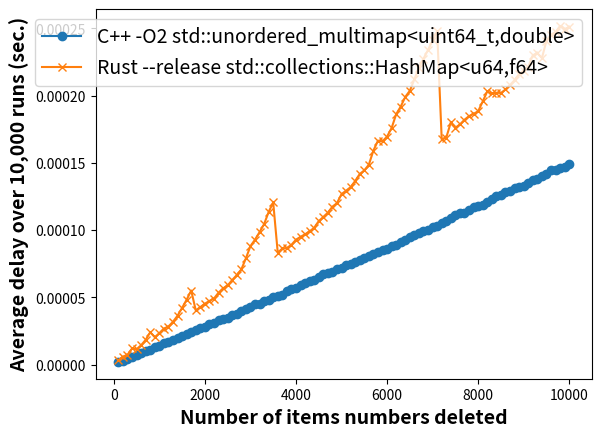

Write Python code to recreate this figure.
# Figure 6: C++ HashMap Delete vs Rust HashMap Delete

import matplotlib.pyplot as plt
y = [100, 200, 300, 400, 500, 600, 700, 800, 900, 1000, 1100, 1200, 1300, 1400, 1500, 1600, 1700, 1800, 1900, 2000, 2100, 2200, 2300, 2400, 2500, 2600, 2700, 2800, 2900, 3000, 3100, 3200, 3300, 3400, 3500, 3600, 3700, 3800, 3900, 4000, 4100, 4200, 4300, 4400, 4500, 4600, 4700, 4800, 4900, 5000, 5100, 5200, 5300, 5400, 5500, 5600, 5700, 5800, 5900, 6000, 6100, 6200, 6300, 6400, 6500, 6600, 6700, 6800, 6900, 7000, 7100, 7200, 7300, 7400, 7500, 7600, 7700, 7800, 7900, 8000, 8100, 8200, 8300, 8400, 8500, 8600, 8700, 8800, 8900, 9000, 9100, 9200, 9300, 9400, 9500, 9600, 9700, 9800, 9900, 10000]
p1, = plt.plot(y, [0.000002, 0.000003, 0.000004, 0.000006, 0.000007, 0.000009, 0.000010, 0.000011, 0.000013, 0.000014, 0.000016, 0.000017, 0.000018, 0.000020, 0.000021, 0.000023, 0.000024, 0.000026, 0.000027, 0.000028, 0.000030, 0.000031, 0.000033, 0.000034, 0.000035, 0.000037, 0.000038, 0.000040, 0.000041, 0.000043, 0.000045, 0.000045, 0.000047, 0.000048, 0.000050, 0.000051, 0.000052, 0.000055, 0.000056, 0.000057, 0.000059, 0.000061, 0.000062, 0.000063, 0.000065, 0.000067, 0.000068, 0.000069, 0.000071, 0.000072, 0.000074, 0.000075, 0.000076, 0.000078, 0.000079, 0.000081, 0.000082, 0.000084, 0.000085, 0.000086, 0.000088, 0.000089, 0.000091, 0.000093, 0.000095, 0.000096, 0.000098, 0.000099, 0.000100, 0.000102, 0.000103, 0.000105, 0.000107, 0.000109, 0.000111, 0.000113, 0.000113, 0.000115, 0.000117, 0.000118, 0.000119, 0.000121, 0.000123, 0.000125, 0.000126, 0.000128, 0.000129, 0.000131, 0.000132, 0.000133, 0.000135, 0.000137, 0.000138, 0.000140, 0.000142, 0.000145, 0.000145, 0.000146, 0.000147, 0.000149], label='C++ -O2 std::unordered_multimap<uint64_t,double>', marker='o')
p2, = plt.plot(y, [0.0000031044999999996867, 0.000006004599999999494, 0.000007227999999999361, 0.000011985499999998713, 0.000011422999999998323, 0.000014431199999998773, 0.000018411699999998284, 0.00002407769999999738, 0.000020394399999997424, 0.000023396599999997227, 0.00002682539999999985, 0.000028324499999998963, 0.00003186539999999995, 0.000036374999999999976, 0.00004220450000000119, 0.000048271500000001444, 0.00005509420000000303, 0.000040309000000001264, 0.00004275169999999714, 0.000045288399999999815, 0.00004737510000000023, 0.000049128400000001717, 0.00005350840000000331, 0.000056734400000000776, 0.00005882449999999606, 0.00006292389999999767, 0.00006656470000000031, 0.00007077010000000062, 0.00007895410000000179, 0.00008807950000000247, 0.00009289969999999722, 0.0000984673000000001, 0.00010445140000000365, 0.00011348589999999981, 0.000120609899999998, 0.00008319100000000555, 0.00008633490000000515, 0.00008673619999999395, 0.00008905009999999343, 0.00009291409999999696, 0.00009497529999999952, 0.00009692830000000047, 0.00009905510000000054, 0.0001017714000000018, 0.00010670710000000587, 0.00010977700000000437, 0.00011298829999999981, 0.00011743159999999733, 0.00012003909999999625, 0.0001267769999999999, 0.00012931730000000164, 0.00013195660000000296, 0.00013656000000000326, 0.00014171269999999436, 0.00014443289999999502, 0.00014864869999999612, 0.0001591352000000046, 0.00016649650000000293, 0.00016603400000000387, 0.00016955380000000008, 0.00017593159999999697, 0.00018618110000000193, 0.00019189140000000387, 0.0001990179999999999, 0.0002036478999999959, 0.00021211590000000288, 0.000220526200000005, 0.00022749839999999737, 0.00023399639999999752, 0.00024101130000000247, 0.00024778580000000996, 0.00016747430000000414, 0.0001688029000000019, 0.0001801210999999992, 0.00017610769999999593, 0.00017856529999999964, 0.0001820708000000004, 0.00018476500000000185, 0.00018645310000000182, 0.00018837400000000352, 0.0001956318000000033, 0.00020313660000000126, 0.00020157909999999566, 0.00020215109999999559, 0.00020193879999999532, 0.000204555899999996, 0.00020792450000000015, 0.00021153310000000385, 0.00021612510000000468, 0.00021855350000000504, 0.00022145930000000313, 0.00023001049999999825, 0.00023160339999999345, 0.0002279428999999952, 0.0002407754999999998, 0.0002453633000000052, 0.0002471954000000081, 0.00025182090000000403, 0.0002496235000000055, 0.0002508147000000041], label='Rust --release std::collections::HashMap<u64,f64>', marker='x')
# [redacted]

plt.legend(handles=[p1, p2], fontsize='14')

plt.ylabel('Average delay over 10,000 runs (sec.)', fontsize='14', fontweight='bold')
plt.xlabel('Number of items numbers deleted', fontsize='14', fontweight='bold')
plt.show()